Run: headless pygame with SDL's dummy video driver; simulated clock (each Clock.tick advances the game by its frame time, no real sleeping); random seed 0; keys injected as events and as key.get_pressed() state; no mouse input.
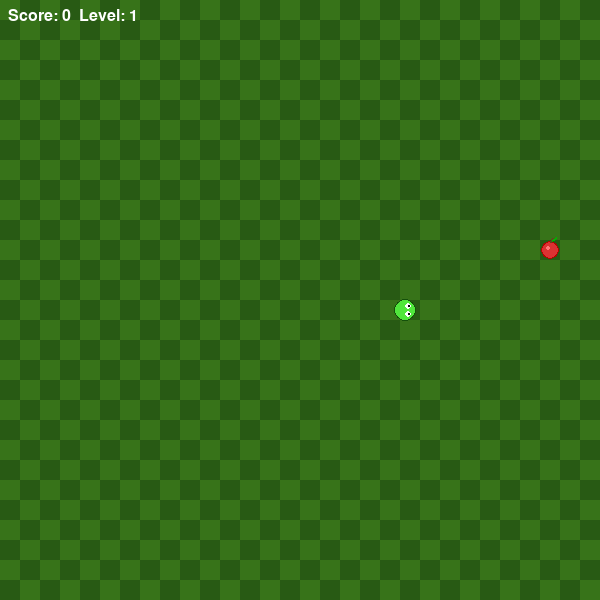
Frame 1 of 4 · flips 1–60 · no input
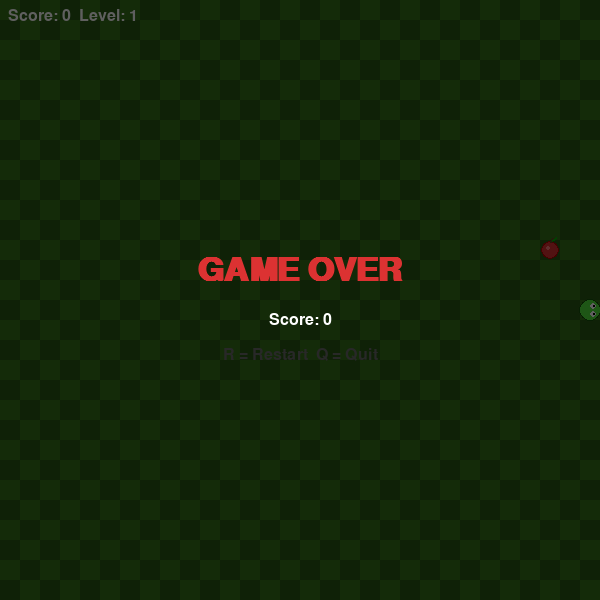
Frame 2 of 4 · flips 61–180 · tapped SPACE, RETURN · held RIGHT (→), D
Frame 3 of 4 · flips 181–300 · held DOWN (↓), S · screen unchanged from frame 2, image omitted
Frame 4 of 4 · flips 301–420 · held LEFT (←), A, UP (↑), W · screen unchanged from frame 3, image omitted

The pygame program that drew these frames:

import pygame, random, sys, math

WIDTH, HEIGHT, CELL = 600, 600, 20
BASE_FPS, FPS_STEP, MAX_FPS = 6, 2, 20  # level-up every 5 apples
COLS, ROWS = WIDTH // CELL, HEIGHT // CELL

RENDER_FPS = 60  # decouple render rate from logic tick rate

TONGUE_CYCLE        = 2.0   # seconds per full flick cycle
TONGUE_OUT_DURATION = 0.20  # seconds tongue stays extended each cycle

PARTICLE_LIFETIME    = 0.35
SCORE_POP_LIFETIME   = 0.55
SCORE_POP_SPEED      = 60    # px/s upward
DEATH_FLASH_DURATION = 0.35
DEATH_SHAKE_FRAMES   = 12

BLACK  = (0,   0,   0)
WHITE  = (255, 255, 255)
RED    = (220,  50,  50)
GRAY   = (40,  40,  40)

GRASS_DARK  = (40,  90,  20)
GRASS_LIGHT = (55, 115,  25)

SNAKE_HEAD_COL = (80, 230,  60)
SNAKE_TAIL_COL = (80, 140,  20)
SNAKE_OUTLINE  = (20,  80,  10)

PARTICLE_COLORS = [(220, 50, 50), (255, 100, 30), (255, 200, 50)]

UP, DOWN, LEFT, RIGHT = (0,-1), (0,1), (-1,0), (1,0)


class Snake:
    def __init__(self, body, direction):
        self.body      = body
        self.direction = direction
        self.prev_body    = list(body)
        self.tongue_timer = 0.0
        self.tongue_out   = False

    def move(self):
        new_head = (self.body[0][0] + self.direction[0], self.body[0][1] + self.direction[1])
        self.body.insert(0, new_head)
        self.body.pop()

    def grow(self):
        new_head = (self.body[0][0] + self.direction[0], self.body[0][1] + self.direction[1])
        self.body.insert(0, new_head)

    def next_head(self):
        return (self.body[0][0] + self.direction[0], self.body[0][1] + self.direction[1])

    def wall_hit(self):
        h = self.next_head()
        return h[0] < 0 or h[0] >= COLS or h[1] < 0 or h[1] >= ROWS

    def self_hit(self):
        return self.next_head() in self.body

    def update_tongue(self, dt):
        self.tongue_timer = (self.tongue_timer + dt) % TONGUE_CYCLE
        self.tongue_out = self.tongue_timer < TONGUE_OUT_DURATION

    def draw(self, surface, progress=1.0, growing=False):
        n = len(self.body)

        # Build interpolated pixel positions
        positions = []
        for i in range(n):
            c_curr, r_curr = self.body[i]
            if i < len(self.prev_body):
                c_prev, r_prev = self.prev_body[i]
            else:
                c_prev, r_prev = c_curr, r_curr  # new grow segment: stays in place
            px = (c_prev + (c_curr - c_prev) * progress) * CELL + CELL // 2
            py = (r_prev + (r_curr - r_prev) * progress) * CELL + CELL // 2
            positions.append((px, py))

        def seg_color(i):
            t = i / max(n - 1, 1)
            r = int(SNAKE_HEAD_COL[0] + (SNAKE_TAIL_COL[0] - SNAKE_HEAD_COL[0]) * t)
            g = int(SNAKE_HEAD_COL[1] + (SNAKE_TAIL_COL[1] - SNAKE_HEAD_COL[1]) * t)
            b = int(SNAKE_HEAD_COL[2] + (SNAKE_TAIL_COL[2] - SNAKE_HEAD_COL[2]) * t)
            return (r, g, b)

        # Pass 1: dark outline (tail → head so head is on top)
        for i in range(n - 1, -1, -1):
            pos = (int(positions[i][0]), int(positions[i][1]))
            if i > 0:
                prev_pos = (int(positions[i - 1][0]), int(positions[i - 1][1]))
                pygame.draw.line(surface, SNAKE_OUTLINE, pos, prev_pos, CELL)
            pygame.draw.circle(surface, SNAKE_OUTLINE, pos, CELL // 2)

        # Pass 2: colored fill
        fill_r = CELL // 2 - 1
        for i in range(n - 1, -1, -1):
            pos = (int(positions[i][0]), int(positions[i][1]))
            color = seg_color(i)
            r = fill_r
            if growing and i == n - 1:
                r = max(1, int(fill_r * progress))  # tail grows out from radius 0 → full
            if i > 0:
                prev_pos = (int(positions[i - 1][0]), int(positions[i - 1][1]))
                pygame.draw.line(surface, color, pos, prev_pos, CELL - 2)
            pygame.draw.circle(surface, color, pos, r)

        # Pass 3: head overlay (brighter, slightly larger)
        hx, hy = int(positions[0][0]), int(positions[0][1])
        pygame.draw.circle(surface, SNAKE_OUTLINE, (hx, hy), CELL // 2 + 1)
        pygame.draw.circle(surface, SNAKE_HEAD_COL, (hx, hy), CELL // 2)

        # Pass 4: eyes
        dx, dy = self.direction
        perp = (-dy, dx)
        for side in (1, -1):
            ex = hx + dx * 3 + perp[0] * 4 * side
            ey = hy + dy * 3 + perp[1] * 4 * side
            pygame.draw.circle(surface, WHITE, (int(ex), int(ey)), 3)
            pygame.draw.circle(surface, BLACK, (int(ex + dx), int(ey + dy)), 1)

        # Pass 5: tongue (periodic flick; also resets to 0 on eat for immediate flick)
        if self.tongue_out:
            rad = CELL // 2
            tx = hx + dx * (rad + 2)
            ty = hy + dy * (rad + 2)
            tip1 = (tx + dx * 5 - dy * 3, ty + dy * 5 + dx * 3)
            tip2 = (tx + dx * 5 + dy * 3, ty + dy * 5 - dx * 3)
            pygame.draw.line(surface, RED, (hx + dx * rad, hy + dy * rad), (int(tx), int(ty)), 2)
            pygame.draw.line(surface, RED, (int(tx), int(ty)), (int(tip1[0]), int(tip1[1])), 2)
            pygame.draw.line(surface, RED, (int(tx), int(ty)), (int(tip2[0]), int(tip2[1])), 2)


class Apple:
    def __init__(self, snake_body):
        self.position = None
        self.respawn(snake_body)

    def respawn(self, snake_body):
        while True:
            pos = (random.randint(0, COLS-1), random.randint(0, ROWS-1))
            if pos not in snake_body:
                self.position = pos
                return

    def draw(self, surface):
        c, r = self.position
        cx, cy = c * CELL + CELL // 2, r * CELL + CELL // 2
        rad = CELL // 2 - 2
        pygame.draw.circle(surface, (180, 0, 0), (cx, cy), rad + 1)
        pygame.draw.circle(surface, RED, (cx, cy), rad)
        pygame.draw.circle(surface, (255, 120, 120), (cx - rad//3, cy - rad//3), rad//3)  # shine
        pygame.draw.line(surface, (101, 67, 33), (cx, cy - rad), (cx + 2, cy - rad - 4), 2)
        pygame.draw.line(surface, (0, 180, 0), (cx + 2, cy - rad - 2), (cx + 6, cy - rad - 5), 2)


class Game:
    def __init__(self):
        pygame.init()
        self.screen = pygame.display.set_mode((WIDTH, HEIGHT))
        pygame.display.set_caption("Snake")
        self.clock   = pygame.time.Clock()
        self.font     = pygame.font.SysFont("monospace", 24)
        self.font_big = pygame.font.SysFont("monospace", 48, bold=True)
        self.reset()

        # Pre-render static checkerboard background (done once)
        self._bg = pygame.Surface((WIDTH, HEIGHT))
        self._bg.fill(GRASS_DARK)
        for c in range(COLS):
            for r in range(ROWS):
                if (c + r) % 2 == 0:
                    pygame.draw.rect(self._bg, GRASS_LIGHT, (c * CELL, r * CELL, CELL, CELL))

    def reset(self):
        self.snake = Snake([(COLS//2, ROWS//2)], RIGHT)
        self.apple = Apple(self.snake.body)
        self.score = 0
        self.over  = False
        # Smooth movement state
        self.move_timer        = 0.0
        self.progress          = 0.0
        self.growing           = False
        self.pending_direction = None
        # Visual effects
        self.particles    = []
        self.score_pops   = []
        self.death_flash  = 0.0
        self.shake_frames = 0
        self.shake_offset = (0, 0)

    @property
    def level(self):
        return self.score // 5 + 1

    @property
    def fps(self):
        return min(BASE_FPS + (self.level - 1) * FPS_STEP, MAX_FPS)

    def handle_input(self):
        for e in pygame.event.get():
            if e.type == pygame.QUIT:
                pygame.quit(); sys.exit()
            if e.type == pygame.KEYDOWN:
                if self.over:
                    if e.key == pygame.K_r: self.reset()
                    if e.key == pygame.K_q: pygame.quit(); sys.exit()
                else:
                    # Buffer direction between logic ticks; use pending if already queued
                    effective = self.pending_direction if self.pending_direction is not None else self.snake.direction
                    if e.key == pygame.K_UP    and effective != DOWN:  self.pending_direction = UP
                    if e.key == pygame.K_DOWN  and effective != UP:    self.pending_direction = DOWN
                    if e.key == pygame.K_LEFT  and effective != RIGHT: self.pending_direction = LEFT
                    if e.key == pygame.K_RIGHT and effective != LEFT:  self.pending_direction = RIGHT

    def _do_move_tick(self):
        # Apply buffered direction change
        if self.pending_direction is not None:
            self.snake.direction = self.pending_direction
            self.pending_direction = None

        # Snapshot body before moving (used by draw() for interpolation)
        self.snake.prev_body = list(self.snake.body)

        if self.snake.wall_hit() or self.snake.self_hit():
            self.over = True
            self.death_flash  = 1.0
            self.shake_frames = DEATH_SHAKE_FRAMES
            return

        if self.snake.next_head() == self.apple.position:
            self.snake.grow()
            self.score  += 1
            self.growing = True
            self.snake.tongue_timer = 0.0  # force immediate flick on eat
            self._spawn_particles(self.apple.position)
            self._spawn_score_pop(self.apple.position)
            self.apple.respawn(self.snake.body)
        else:
            self.snake.move()
            self.growing = False

    def update(self, dt):
        if self.over:
            self._update_effects(dt)
            return
        self.snake.update_tongue(dt)
        self._update_particles(dt)
        self._update_score_pops(dt)
        move_interval = 1.0 / self.fps
        self.move_timer += dt
        if self.move_timer >= move_interval:
            self.move_timer -= move_interval
            self.move_timer = min(self.move_timer, move_interval)  # safety clamp
            self._do_move_tick()
        self.progress = min(self.move_timer / move_interval, 1.0)

    # ── Particle system ──────────────────────────────────────────────────────

    def _spawn_particles(self, apple_pos):
        cx = apple_pos[0] * CELL + CELL // 2
        cy = apple_pos[1] * CELL + CELL // 2
        for _ in range(10):
            angle = random.uniform(0, 2 * math.pi)
            speed = random.uniform(50, 110)
            self.particles.append({
                'x': float(cx), 'y': float(cy),
                'vx': math.cos(angle) * speed,
                'vy': math.sin(angle) * speed,
                'life': PARTICLE_LIFETIME,
                'max_life': PARTICLE_LIFETIME,
                'color': random.choice(PARTICLE_COLORS),
                'radius': random.uniform(2.0, 4.0),
            })

    def _update_particles(self, dt):
        for p in self.particles:
            p['x'] += p['vx'] * dt
            p['y'] += p['vy'] * dt
            p['life'] -= dt
        self.particles = [p for p in self.particles if p['life'] > 0]

    def _draw_particles(self, surface):
        for p in self.particles:
            t = p['life'] / p['max_life']
            color = (int(p['color'][0] * t), int(p['color'][1] * t), int(p['color'][2] * t))
            rad = max(1, int(p['radius'] * t))
            pygame.draw.circle(surface, color, (int(p['x']), int(p['y'])), rad)

    # ── Score pop ────────────────────────────────────────────────────────────

    def _spawn_score_pop(self, apple_pos):
        self.score_pops.append({
            'x': float(apple_pos[0] * CELL + CELL // 2),
            'y': float(apple_pos[1] * CELL),
            'life': SCORE_POP_LIFETIME,
            'max_life': SCORE_POP_LIFETIME,
        })

    def _update_score_pops(self, dt):
        for p in self.score_pops:
            p['y'] -= SCORE_POP_SPEED * dt
            p['life'] -= dt
        self.score_pops = [p for p in self.score_pops if p['life'] > 0]

    def _draw_score_pops(self, surface):
        for p in self.score_pops:
            alpha = int(255 * p['life'] / p['max_life'])
            surf = self.font.render("+1", True, (255, 255, 100))
            surf.set_alpha(alpha)
            surface.blit(surf, (int(p['x']) - surf.get_width() // 2, int(p['y'])))

    # ── Death effects ────────────────────────────────────────────────────────

    def _update_effects(self, dt):
        if self.death_flash > 0:
            self.death_flash = max(0.0, self.death_flash - dt / DEATH_FLASH_DURATION)
        if self.shake_frames > 0:
            amp = int(5 * self.shake_frames / DEATH_SHAKE_FRAMES)
            self.shake_offset = (random.randint(-amp, amp), random.randint(-amp, amp))
            self.shake_frames -= 1
        else:
            self.shake_offset = (0, 0)
        self._update_particles(dt)
        self._update_score_pops(dt)

    # ── Drawing ──────────────────────────────────────────────────────────────

    def draw(self):
        # Render game world to intermediate surface so shake_offset works cleanly
        game_surf = pygame.Surface((WIDTH, HEIGHT))
        game_surf.blit(self._bg, (0, 0))
        self.apple.draw(game_surf)
        self._draw_particles(game_surf)
        self.snake.draw(game_surf, progress=self.progress, growing=self.growing)
        self._draw_score_pops(game_surf)

        self.screen.fill(BLACK)  # black border shows during shake
        self.screen.blit(game_surf, self.shake_offset)

        # HUD drawn directly to screen (no shake)
        self.screen.blit(
            self.font.render(f"Score: {self.score}  Level: {self.level}", True, WHITE), (8, 8))

        if self.death_flash > 0:
            flash = pygame.Surface((WIDTH, HEIGHT), pygame.SRCALPHA)
            flash.fill((255, 30, 30, int(self.death_flash * 180)))
            self.screen.blit(flash, (0, 0))

        if self.over:
            ov = pygame.Surface((WIDTH, HEIGHT), pygame.SRCALPHA)
            ov.fill((0, 0, 0, 160))
            self.screen.blit(ov, (0, 0))
            label = self.font_big.render("GAME OVER", True, RED)
            self.screen.blit(label, label.get_rect(center=(WIDTH // 2, HEIGHT // 2 - 30)))
            sc = self.font.render(f"Score: {self.score}", True, WHITE)
            self.screen.blit(sc, sc.get_rect(center=(WIDTH // 2, HEIGHT // 2 + 20)))
            hint = self.font.render("R = Restart  Q = Quit", True, GRAY)
            self.screen.blit(hint, hint.get_rect(center=(WIDTH // 2, HEIGHT // 2 + 55)))

        pygame.display.flip()

    def run(self):
        while True:
            dt = self.clock.tick(RENDER_FPS) / 1000.0
            dt = min(dt, 0.05)  # clamp: skip physics if frame took >50ms
            self.handle_input()
            self.update(dt)
            self.draw()


def verify():
    """Step 3: print initial board state without launching pygame."""
    import os; os.environ["SDL_VIDEODRIVER"] = "dummy"; os.environ["SDL_AUDIODRIVER"] = "dummy"
    snake = Snake([(COLS//2, ROWS//2)], RIGHT)
    apple = Apple(snake.body)
    print(f"Board: {COLS}w x {ROWS}h  |  Snake head: {snake.body[0]}  |  Direction: {snake.direction}")
    grid = [['O'] * COLS for _ in range(ROWS)]
    grid[apple.position[1]][apple.position[0]] = '*'
    grid[snake.body[0][1]][snake.body[0][0]] = '#'
    border = '+' + '-' * COLS + '+'
    print(border)
    for row in grid: print('|' + ''.join(row) + '|')
    print(border)

if __name__ == "__main__":
    import sys
    if "--verify" in sys.argv:
        verify()
    else:
        Game().run()
